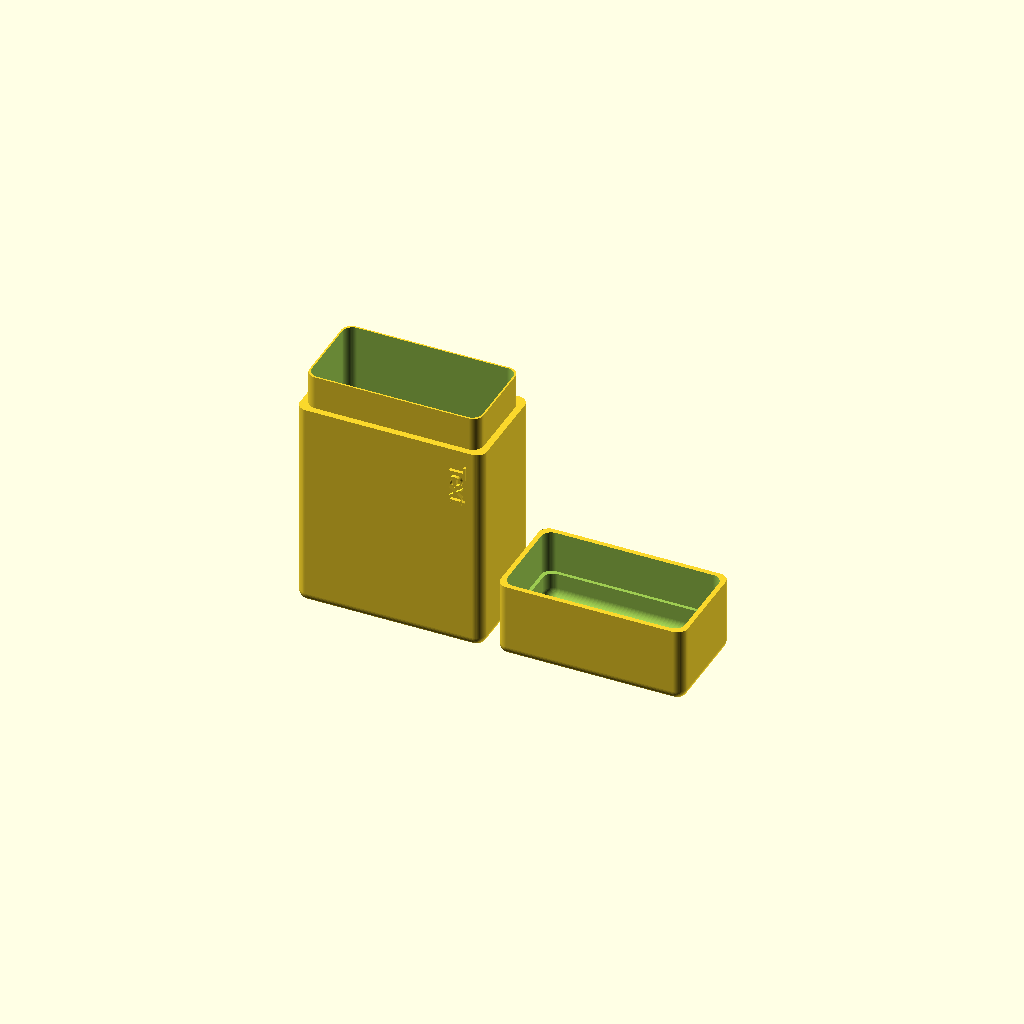
Cell 1: rendered with the file's own defaults.
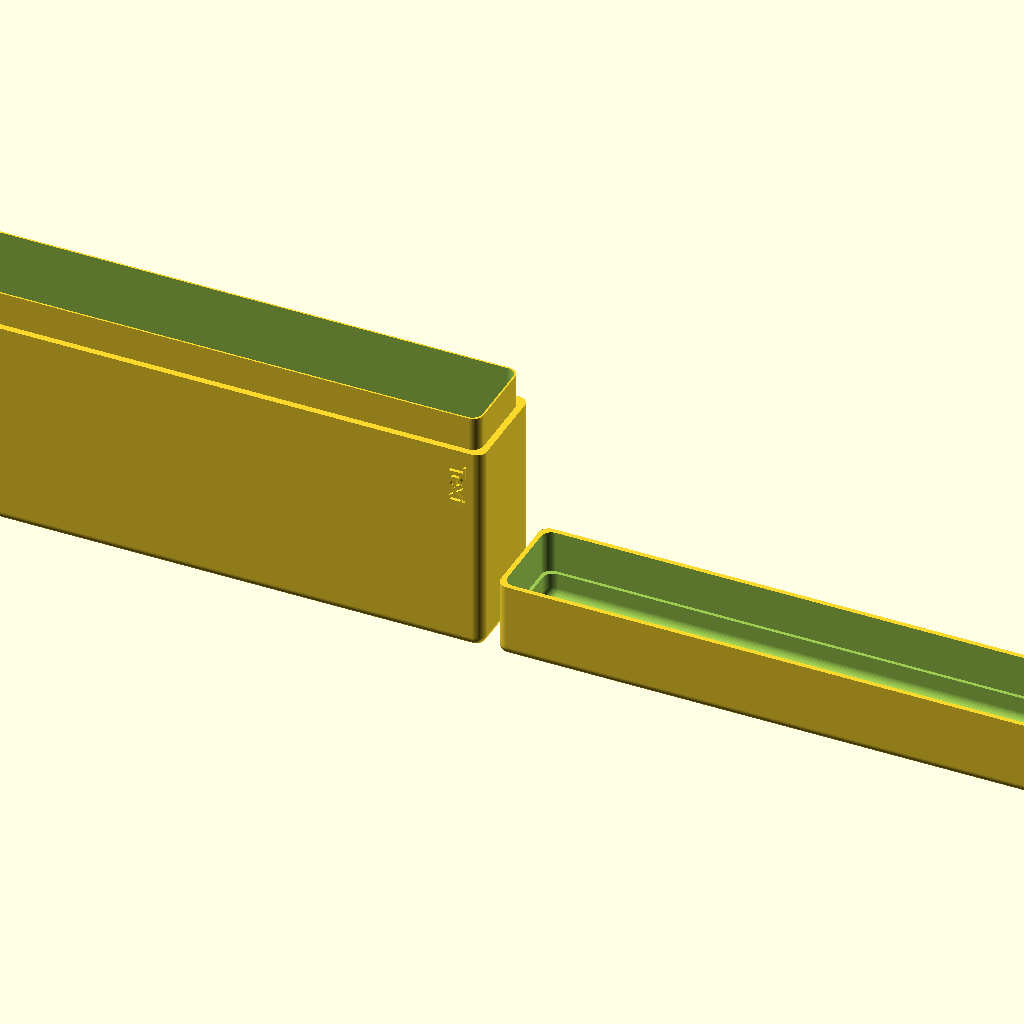
Cell 2: the same model with boxWidth = 200.
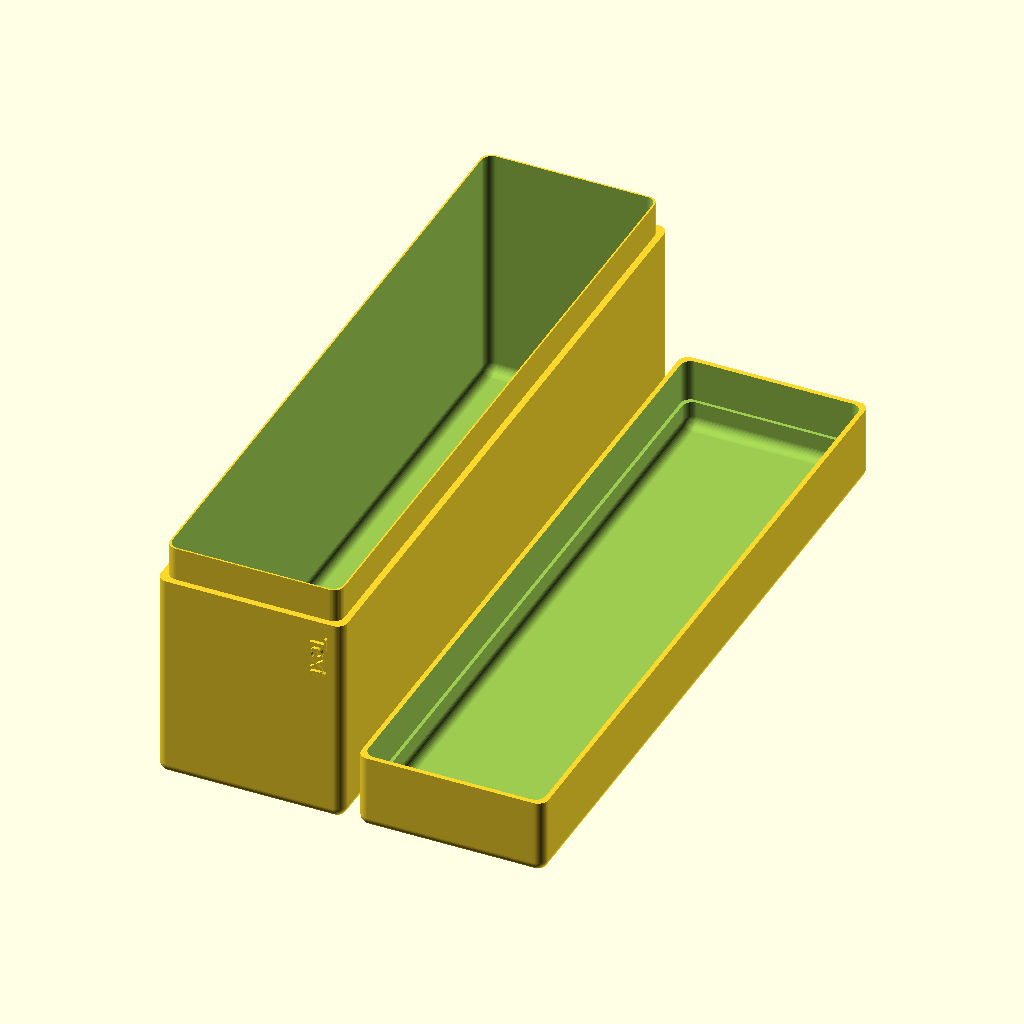
Cell 3 — boxDepth set to 200, the other parameters unchanged.
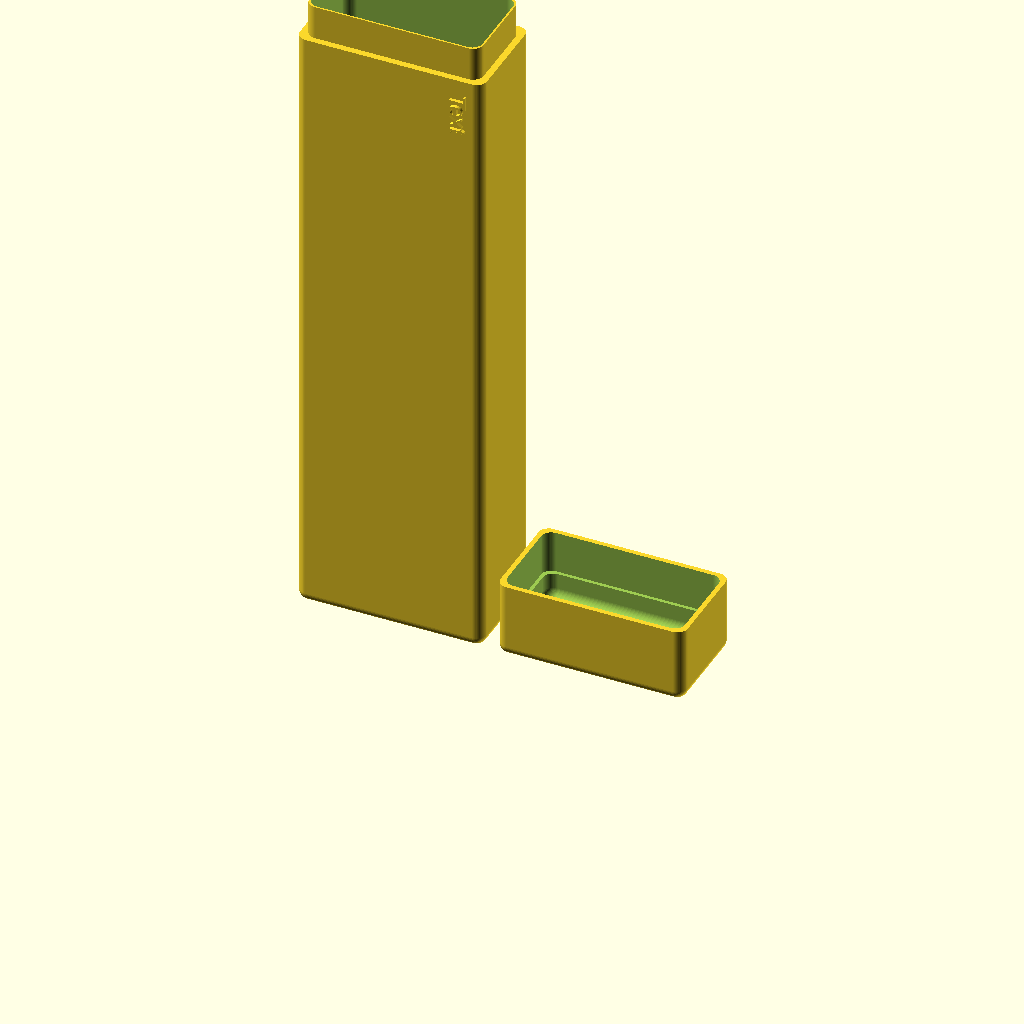
Cell 4 — boxHeight set to 200, the other parameters unchanged.
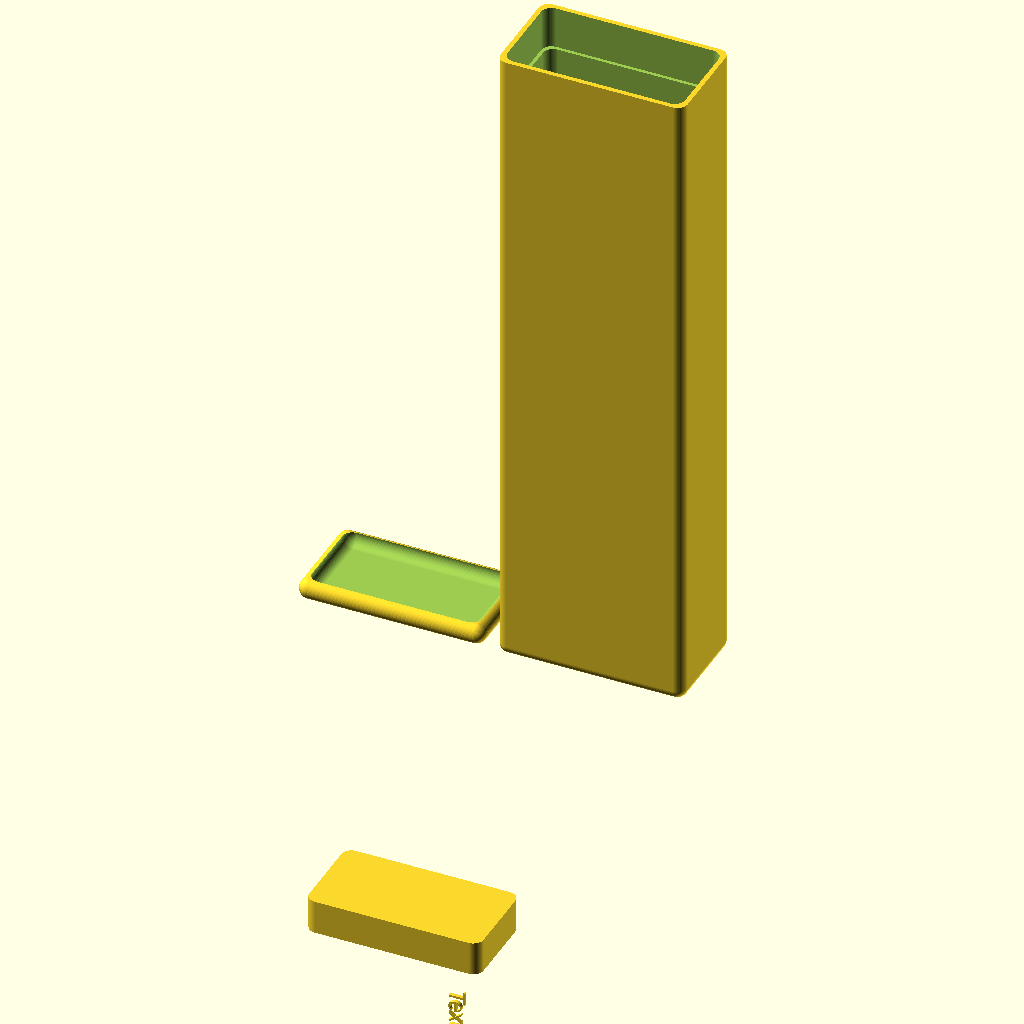
Cell 5: the same model with lidHeight = 190.
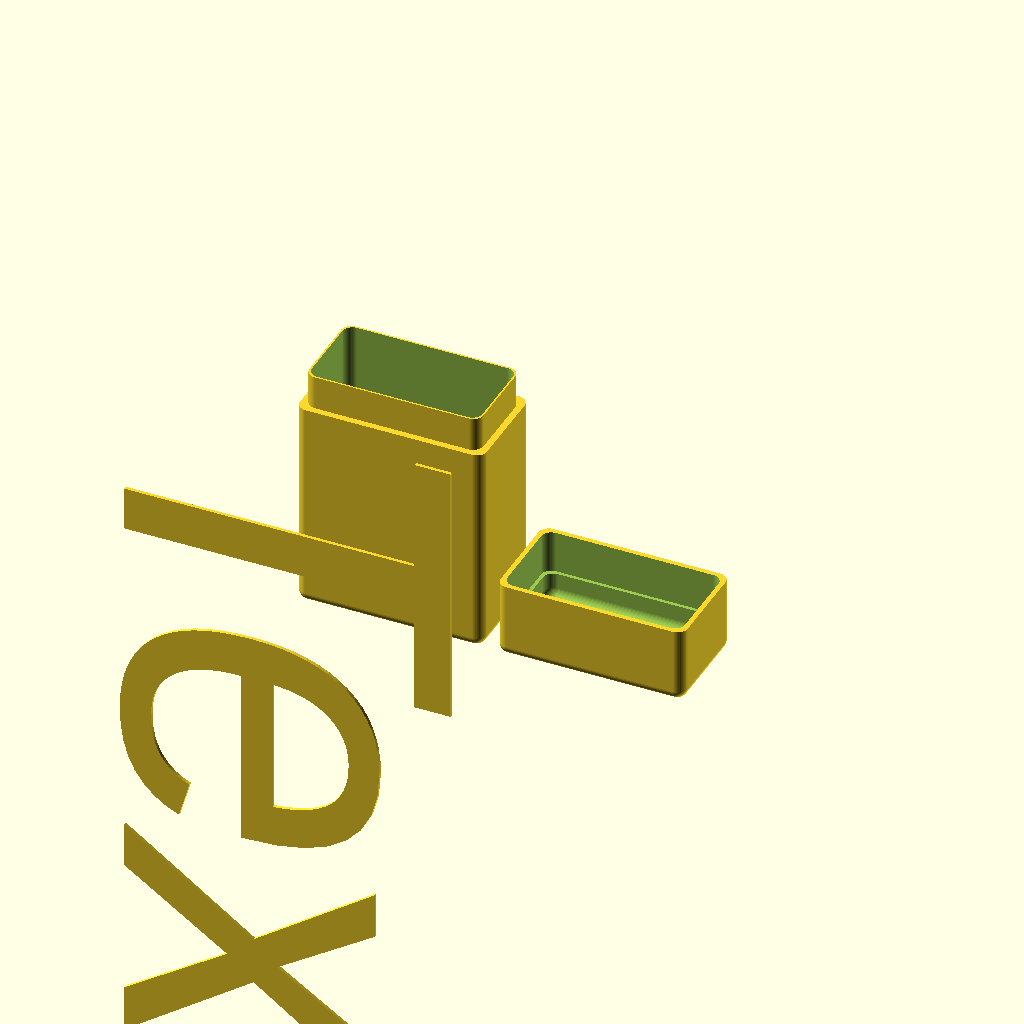
Cell 6 — textSize set to 100, the other parameters unchanged.
One fixed orthographic camera (rotation 55°, 0°, 25°; colour scheme Cornfield) for every cell.
Source of the model, inputs/thingiverse/files/thing-2076232/files/chalk-box.scad:
// Inner box width
boxWidth = 50; //[5:200]

// Inner box depth
boxDepth = 25; //[5:200]

// Inner box total height
boxHeight = 80; //[15:200]

// Inner lid height
lidHeight = 20; //[10:190]

// Text to include
text_to_include = "Text";

// Text size
textSize = 5; //[0:100]

// Text direction
textDirection = 0; // [0:Vertical, 1:Horizontal]

// Parts to show
showParts = 0; // [0:All, 1:Base, 2:Lid]



/* [Hidden] */

$fn=60;
// Wall thickness
wt=2.4;

//Corner radius
cr=3;

//Insert lenght
il=10;

//Insert width
iw=1;

textX = textDirection == 0 ? boxWidth/2-textSize-2 : -boxWidth/2+2;
textY = textDirection == 0 ? -boxDepth/2 : -boxDepth/2;
textZ = textDirection == 0 ? (boxHeight-lidHeight-2) : (boxHeight-lidHeight-textSize-5) ;
textA = textDirection == 0 ? 90 : 90;
textB = textDirection == 0 ? 90 : 0;
textC = textDirection == 0 ? 0 : 0;

if (showParts != 2) {
    translate ([-boxWidth/2-wt-2, 0, 0])
        union (){
            box_base(boxWidth, boxDepth, boxHeight-lidHeight);
            translate([textX, textY-wt, textZ]) rotate(a=[textA, textB, textC]) linear_extrude(height=1) text(text_to_include, size=textSize);
        }
}

if (showParts != 1) {
    translate ([boxWidth/2+wt+2, 0, 0]) box_lid(boxWidth, boxDepth, lidHeight);
}

module rounded_cube(xsize, ysize, zsize, sradius, bradius, tradius)
{
    xpos = xsize/2-sradius;
    ypos = ysize/2-sradius;
    
    hull() {
        translate([-xpos, -ypos, bradius]) cylinder(r=sradius, h=zsize-bradius-tradius);
        translate([xpos, ypos, bradius]) cylinder(r=sradius, h=zsize-bradius-tradius);
        translate([-xpos, ypos, bradius]) cylinder(r=sradius, h=zsize-bradius-tradius);
        translate([xpos, -ypos, bradius]) cylinder(r=sradius, h=zsize-bradius-tradius);
        
        translate([-xpos, -ypos, bradius]) sphere(r=bradius);
        translate([xpos, ypos, bradius]) sphere(r=bradius);
        translate([-xpos, ypos, bradius]) sphere(r=bradius);
        translate([xpos, -ypos, bradius]) sphere(r=bradius);
        
        translate([-xpos, -ypos, zsize-tradius]) sphere(r=tradius);
        translate([xpos, ypos, zsize-tradius]) sphere(r=tradius);
        translate([-xpos, ypos, zsize-tradius]) sphere(r=tradius);
        translate([xpos, -ypos, zsize-tradius]) sphere(r=tradius);
    }
}

module box_base(width, depth, height)
{
    difference(){
        union() {
            rounded_cube(width+2*wt, depth+2*wt, height+wt, cr, cr, 0);
            translate([0, 0, height+wt]) rounded_cube(width+iw, depth+iw, il, cr, 0, 0);
        }
        translate([0, 0, wt]) rounded_cube(width, depth, height+il+wt, cr, cr, 0);
    }    
}

module box_lid(width, depth, lid_height)
{
    difference() {
        rounded_cube(width+2*wt, depth+2*wt, lid_height+wt, cr, cr, 0);
        union(){
            translate([0, 0, wt]) rounded_cube(width, depth, lid_height, cr, cr, 0);
            translate([0, 0, lid_height-il]) rounded_cube(width+2*iw, depth+2*iw, lid_height, cr, 0, 0);
        }
    }
    
}
Customizer parameters (derived from the source; name, type, default, range or options):
boxWidth: number, default 50, range 5 to 200
boxDepth: number, default 25, range 5 to 200
boxHeight: number, default 80, range 15 to 200
lidHeight: number, default 20, range 10 to 190
text_to_include: string, default "Text"
textSize: number, default 5, range 0 to 100
textDirection: number, default 0, options 0, 1
showParts: number, default 0, options 0, 1, 2
